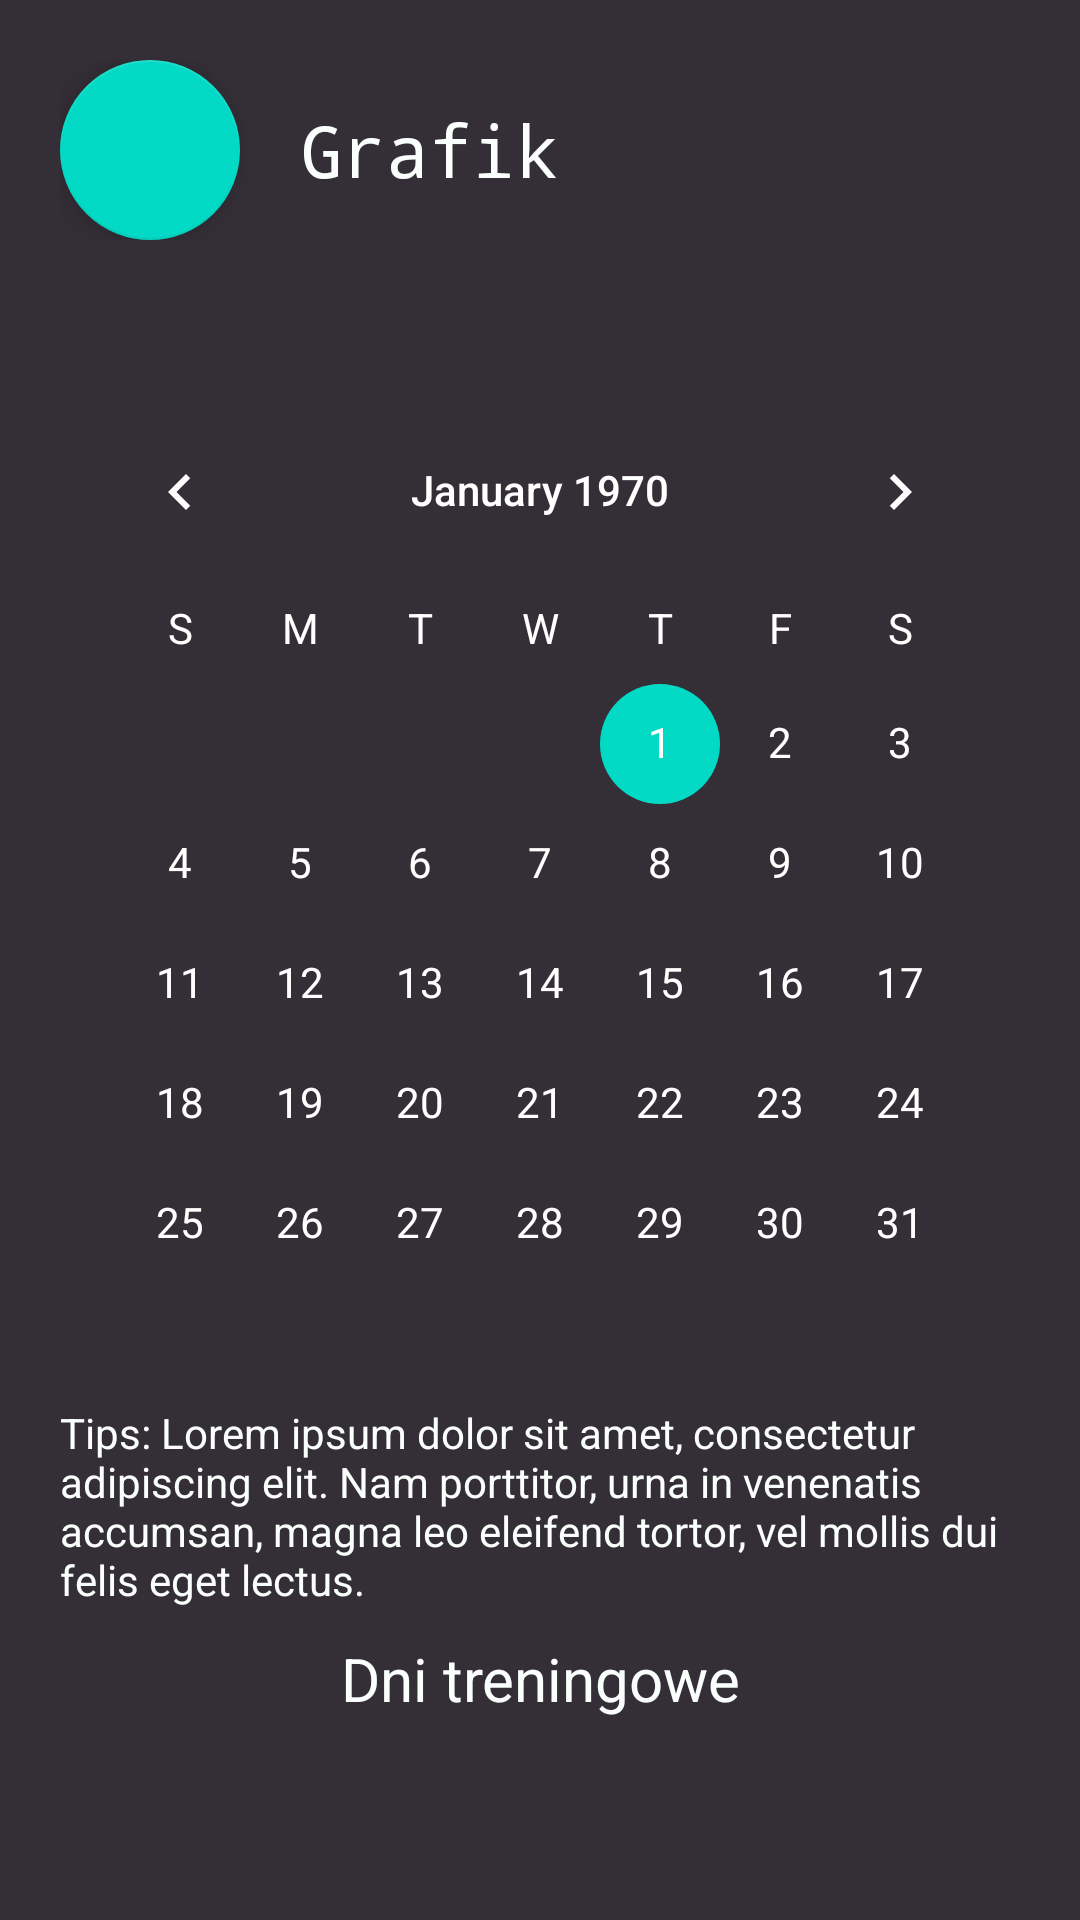

Produce the Android XML layout that renders to this screen, including the resource entries it uses.
<!-- AndroidManifest.xml: application theme Theme.Grafik -->
<!-- res/layout/activity_timetable.xml -->
<?xml version="1.0" encoding="utf-8"?>
<LinearLayout xmlns:android="http://schemas.android.com/apk/res/android"
    xmlns:app="http://schemas.android.com/apk/res-auto"
    xmlns:tools="http://schemas.android.com/tools"
    android:layout_width="match_parent"
    android:layout_height="match_parent"
    android:background="@color/primary"
    android:gravity="center_horizontal"
    android:orientation="vertical"
    android:padding="20dp"
    tools:context=".TimetableActivity">

    <LinearLayout
        android:layout_width="match_parent"
        android:layout_height="wrap_content"
        android:layout_marginBottom="50dp"
        android:gravity="center_vertical">

        <com.google.android.material.floatingactionbutton.FloatingActionButton
            android:id="@+id/menuButton"
            android:layout_width="wrap_content"
            android:layout_height="wrap_content"
            android:layout_marginRight="20dp"
            android:clickable="true"
            app:fabCustomSize="60dp"
            app:fabSize="normal"
            app:maxImageSize="84dp"
            app:srcCompat="@drawable/left_arrow"
            tools:layout_editor_absoluteX="1dp"
            tools:layout_editor_absoluteY="0dp" />

        <TextView
            android:id="@+id/textView"
            android:layout_width="wrap_content"
            android:layout_height="wrap_content"
            android:fontFamily="monospace"
            android:text="@string/timetable"
            android:textColor="@color/secondary"
            android:textSize="24sp"
            tools:layout_editor_absoluteX="115dp"
            tools:layout_editor_absoluteY="40dp" />

    </LinearLayout>

    <CalendarView
        android:id="@+id/calendarView"
        android:layout_width="wrap_content"
        android:layout_height="wrap_content"
        android:theme="@style/CalenderViewCustom"
        android:dateTextAppearance="@style/CalenderViewWeekCustomText"
        android:weekDayTextAppearance="@style/CalenderViewWeekCustomText"
        tools:layout_editor_absoluteX="30dp"
        tools:layout_editor_absoluteY="80dp" />

    <TextView
        android:id="@+id/textView3"
        android:layout_width="match_parent"
        android:layout_height="wrap_content"
        android:text="@string/timetable_tips"
        android:textColor="@color/secondary" />

    <TextView
        android:id="@+id/textView4"
        android:layout_width="match_parent"
        android:layout_height="wrap_content"
        android:layout_marginTop="10dp"
        android:text="Dni treningowe"
        android:textAlignment="center"
        android:textColor="@color/secondary"
        android:textSize="20dp" />

    <ListView
        android:id="@+id/list_view"
        android:layout_width="match_parent"
        android:layout_height="wrap_content"/>
</LinearLayout>
<!-- resources referenced by this layout -->
<resources>
  <color name="primary">#342E37</color>
  <color name="secondary">#FAFFFD</color>
  <string name="timetable">Grafik</string>
  <string name="timetable_tips">Tips:  Lorem ipsum dolor sit amet, consectetur adipiscing elit. Nam porttitor, urna in venenatis accumsan, magna leo eleifend tortor, vel mollis dui felis eget lectus.</string>
  <style name="CalenderViewCustom" parent="Theme.AppCompat">
          <item name="colorAccent">@color/teal_200</item>
          <item name="colorPrimary">@color/white</item>
      </style>
  <style name="CalenderViewWeekCustomText" parent="android:TextAppearance.DeviceDefault.Small">
          <item name="android:textColor">@color/white</item>
      </style>
  <style name="Theme.Grafik" parent="Theme.MaterialComponents.DayNight.NoActionBar">
          
          <item name="colorPrimary">@color/purple_500</item>
          <item name="colorPrimaryVariant">@color/purple_700</item>
          <item name="colorOnPrimary">@color/white</item>
          
          <item name="colorSecondary">@color/teal_200</item>
          <item name="colorSecondaryVariant">@color/teal_700</item>
          <item name="colorOnSecondary">@color/black</item>
          
          <item name="android:statusBarColor">?attr/colorPrimaryVariant</item>
          
      </style>
  <color name="teal_200">#FF03DAC5</color>
  <color name="white">#FFFFFFFF</color>
  <color name="purple_500">#FF6200EE</color>
  <color name="purple_700">#FF3700B3</color>
  <color name="teal_700">#FF018786</color>
  <color name="black">#FF000000</color>
</resources>
